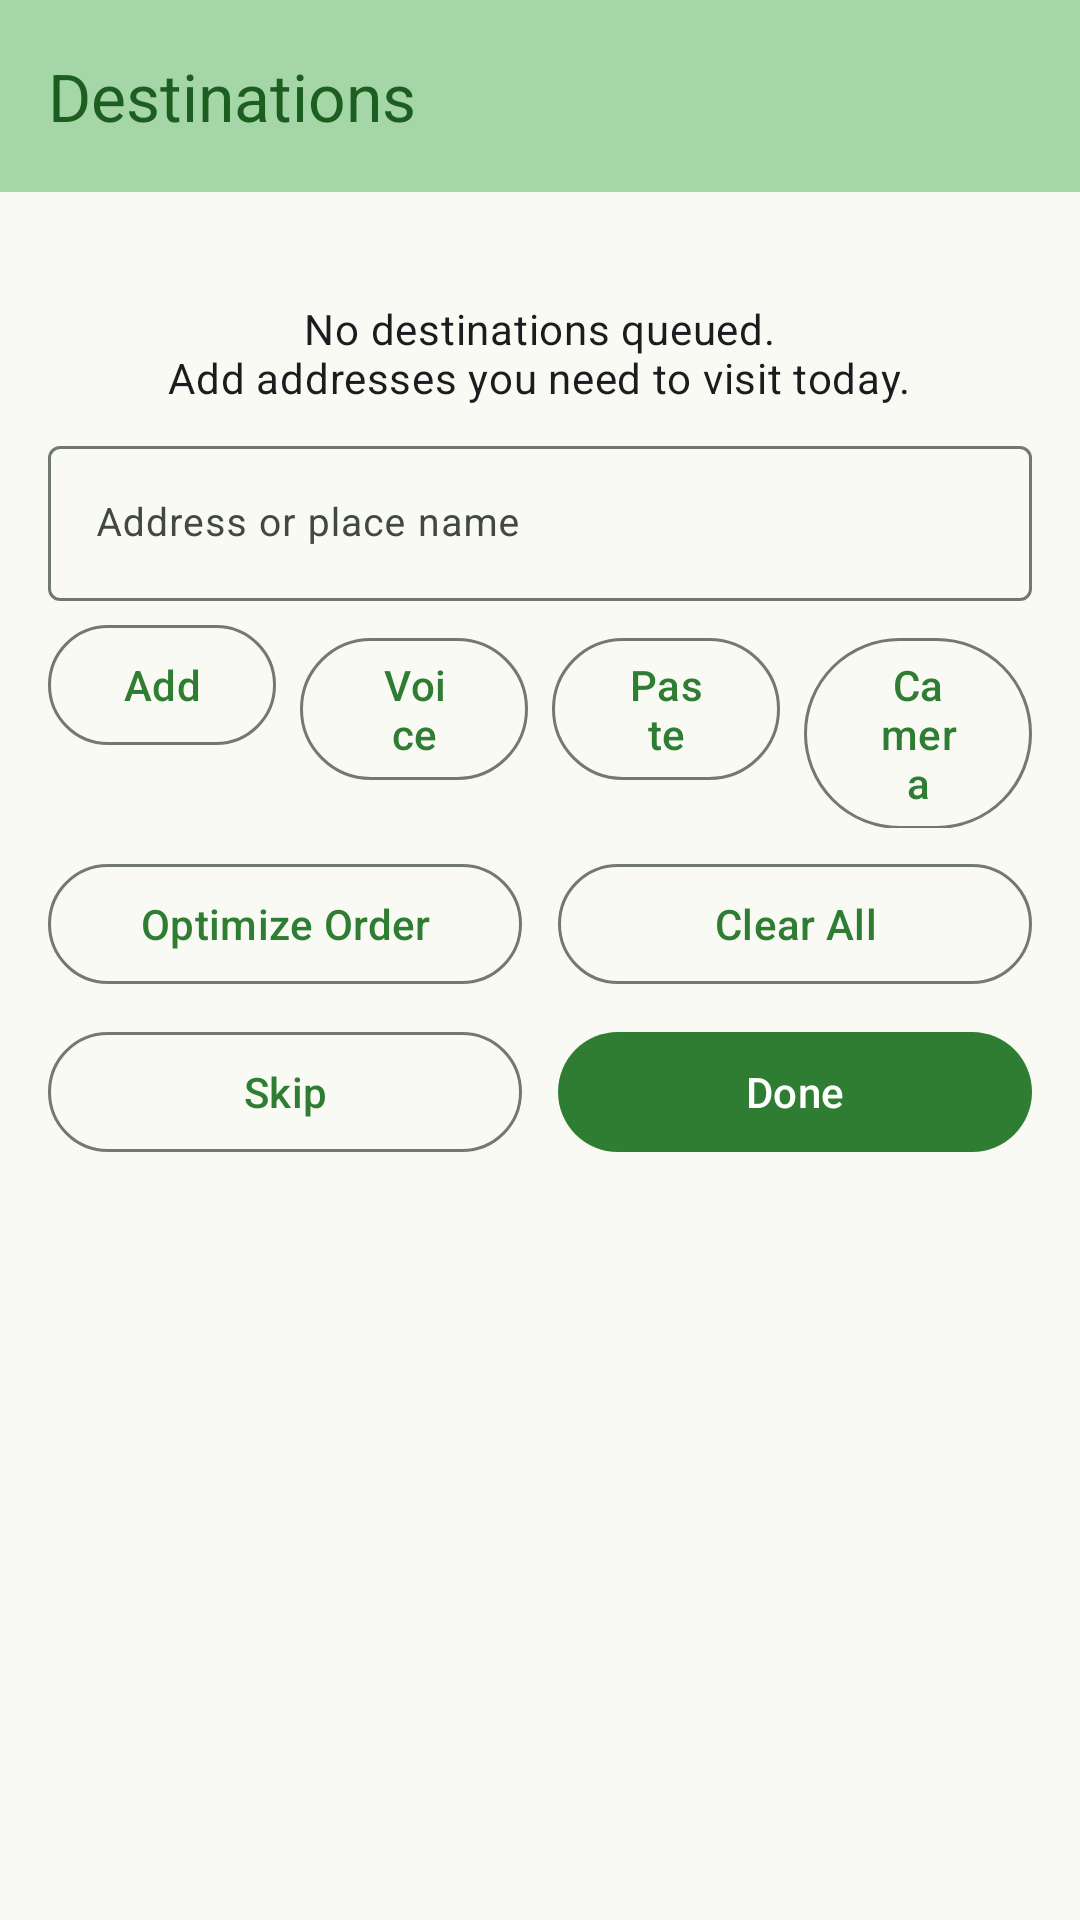

Reconstruct the res/layout file that produces this screen, plus the resources it refers to.
<!-- AndroidManifest.xml: application theme Theme.RouteMe -->
<!-- res/layout/activity_destinations.xml -->
<?xml version="1.0" encoding="utf-8"?>
<LinearLayout xmlns:android="http://schemas.android.com/apk/res/android"
    xmlns:app="http://schemas.android.com/apk/res-auto"
    android:layout_width="match_parent"
    android:layout_height="match_parent"
    android:orientation="vertical">

    <com.google.android.material.appbar.MaterialToolbar
        android:id="@+id/topToolbar"
        android:layout_width="match_parent"
        android:layout_height="wrap_content"
        android:minHeight="?attr/actionBarSize"
        android:background="?attr/colorPrimaryContainer"
        app:popupTheme="@style/ThemeOverlay.RouteMe.PopupMenu"
        app:title="@string/screen_destinations_title"
        app:titleTextColor="?attr/colorOnPrimaryContainer" />

    <LinearLayout
        android:layout_width="match_parent"
        android:layout_height="0dp"
        android:layout_weight="1"
        android:orientation="vertical"
        android:padding="16dp">

        <TextView
            android:id="@+id/activeDestinationText"
            android:layout_width="match_parent"
            android:layout_height="wrap_content"
            android:paddingBottom="8dp"
            android:textAppearance="@style/TextAppearance.Material3.BodyMedium"
            android:textStyle="bold"
            android:visibility="gone" />

        <TextView
            android:id="@+id/dragHintText"
            android:layout_width="match_parent"
            android:layout_height="wrap_content"
            android:paddingBottom="8dp"
            android:text="@string/dialog_dest_drag_hint"
            android:textAppearance="@style/TextAppearance.Material3.BodySmall"
            android:visibility="gone" />

        <TextView
            android:id="@+id/emptyText"
            android:layout_width="wrap_content"
            android:layout_height="wrap_content"
            android:layout_gravity="center_horizontal"
            android:layout_marginTop="20dp"
            android:gravity="center"
            android:text="@string/dialog_dest_empty"
            android:textAppearance="@style/TextAppearance.Material3.BodyMedium" />

        <androidx.recyclerview.widget.RecyclerView
            android:id="@+id/destinationRecyclerView"
            android:layout_width="match_parent"
            android:layout_height="0dp"
            android:layout_weight="1"
            android:clipToPadding="false"
            android:paddingTop="4dp"
            android:paddingBottom="8dp"
            android:visibility="gone" />

        
        <com.google.android.material.textfield.TextInputLayout
            android:id="@+id/addressInputLayout"
            style="@style/Widget.Material3.TextInputLayout.OutlinedBox"
            android:layout_width="match_parent"
            android:layout_height="wrap_content"
            android:layout_marginTop="8dp"
            android:hint="@string/dialog_dest_add_hint">

            <com.google.android.material.textfield.TextInputEditText
                android:id="@+id/addressInput"
                android:layout_width="match_parent"
                android:layout_height="wrap_content"
                android:inputType="textPostalAddress"
                android:textSize="13sp" />
        </com.google.android.material.textfield.TextInputLayout>

        <LinearLayout
            android:layout_width="match_parent"
            android:layout_height="wrap_content"
            android:layout_marginTop="4dp"
            android:layout_marginBottom="8dp"
            android:orientation="horizontal">

            <com.google.android.material.button.MaterialButton
                android:id="@+id/addButton"
                style="?attr/materialButtonOutlinedStyle"
                android:layout_width="0dp"
                android:layout_height="wrap_content"
                android:layout_marginEnd="4dp"
                android:layout_weight="1"
                android:text="@string/dest_add_label" />

            <com.google.android.material.button.MaterialButton
                android:id="@+id/voiceButton"
                style="?attr/materialButtonOutlinedStyle"
                android:layout_width="0dp"
                android:layout_height="wrap_content"
                android:layout_marginStart="4dp"
                android:layout_marginEnd="4dp"
                android:layout_weight="1"
                android:text="@string/dialog_dest_voice" />

            <com.google.android.material.button.MaterialButton
                android:id="@+id/pasteButton"
                style="?attr/materialButtonOutlinedStyle"
                android:layout_width="0dp"
                android:layout_height="wrap_content"
                android:layout_marginStart="4dp"
                android:layout_marginEnd="4dp"
                android:layout_weight="1"
                android:text="@string/dialog_dest_paste" />

            <com.google.android.material.button.MaterialButton
                android:id="@+id/cameraButton"
                style="?attr/materialButtonOutlinedStyle"
                android:layout_width="0dp"
                android:layout_height="wrap_content"
                android:layout_marginStart="4dp"
                android:layout_weight="1"
                android:text="@string/dialog_dest_camera" />
        </LinearLayout>

        <LinearLayout
            android:layout_width="match_parent"
            android:layout_height="wrap_content"
            android:orientation="horizontal">

            <com.google.android.material.button.MaterialButton
                android:id="@+id/optimizeButton"
                style="?attr/materialButtonOutlinedStyle"
                android:layout_width="0dp"
                android:layout_height="wrap_content"
                android:layout_marginEnd="6dp"
                android:layout_weight="1"
                android:text="@string/dialog_dest_optimize" />

            <com.google.android.material.button.MaterialButton
                android:id="@+id/clearButton"
                style="?attr/materialButtonOutlinedStyle"
                android:layout_width="0dp"
                android:layout_height="wrap_content"
                android:layout_marginStart="6dp"
                android:layout_weight="1"
                android:text="@string/dialog_dest_clear" />
        </LinearLayout>

        <LinearLayout
            android:layout_width="match_parent"
            android:layout_height="wrap_content"
            android:layout_marginTop="8dp"
            android:orientation="horizontal">

            <com.google.android.material.button.MaterialButton
                android:id="@+id/skipButton"
                style="?attr/materialButtonOutlinedStyle"
                android:layout_width="0dp"
                android:layout_height="wrap_content"
                android:layout_marginEnd="6dp"
                android:layout_weight="1"
                android:text="@string/btn_skip" />

            <com.google.android.material.button.MaterialButton
                android:id="@+id/doneButton"
                android:layout_width="0dp"
                android:layout_height="wrap_content"
                android:layout_marginStart="6dp"
                android:layout_weight="1"
                android:text="@string/screen_destinations_done" />
        </LinearLayout>
    </LinearLayout>

</LinearLayout>
<!-- resources referenced by this layout -->
<resources>
  <string name="btn_skip">Skip</string>
  <string name="dest_add_label">Add</string>
  <string name="dialog_dest_add_hint">Address or place name</string>
  <string name="dialog_dest_camera">Camera</string>
  <string name="dialog_dest_clear">Clear All</string>
  <string name="dialog_dest_drag_hint">Long-press and drag to reorder manually.</string>
  <string name="dialog_dest_empty">No destinations queued.\nAdd addresses you need to visit today.</string>
  <string name="dialog_dest_optimize">Optimize Order</string>
  <string name="dialog_dest_paste">Paste</string>
  <string name="dialog_dest_voice">Voice</string>
  <string name="screen_destinations_done">Done</string>
  <string name="screen_destinations_title">Destinations</string>
  <style name="ThemeOverlay.RouteMe.PopupMenu" parent="ThemeOverlay.Material3.Light" />
  <style name="Theme.RouteMe" parent="Base.Theme.RouteMe" />
  <style name="Base.Theme.RouteMe" parent="Theme.Material3.DayNight.NoActionBar">
          
          <item name="colorPrimary">@color/md_theme_light_primary</item>
          <item name="colorOnPrimary">@color/md_theme_light_onPrimary</item>
          <item name="colorPrimaryContainer">@color/md_theme_light_primaryContainer</item>
          <item name="colorOnPrimaryContainer">@color/md_theme_light_onPrimaryContainer</item>
          <item name="colorSecondary">@color/md_theme_light_secondary</item>
          <item name="colorOnSecondary">@color/md_theme_light_onSecondary</item>
          <item name="colorSecondaryContainer">@color/md_theme_light_secondaryContainer</item>
          <item name="colorOnSecondaryContainer">@color/md_theme_light_onSecondaryContainer</item>
          <item name="colorTertiary">@color/md_theme_light_tertiary</item>
          <item name="colorOnTertiary">@color/md_theme_light_onTertiary</item>
          <item name="colorTertiaryContainer">@color/md_theme_light_tertiaryContainer</item>
          <item name="colorOnTertiaryContainer">@color/md_theme_light_onTertiaryContainer</item>
          <item name="android:colorBackground">@color/md_theme_light_surface</item>
          <item name="colorOnBackground">@color/md_theme_light_onSurface</item>
          <item name="colorSurface">@color/md_theme_light_surface</item>
          <item name="colorOnSurface">@color/md_theme_light_onSurface</item>
          <item name="colorSurfaceVariant">@color/md_theme_light_surfaceVariant</item>
          <item name="colorOnSurfaceVariant">@color/md_theme_light_onSurfaceVariant</item>
          <item name="colorOutline">@color/md_theme_light_outline</item>
      </style>
  <color name="md_theme_light_primary">#2E7D32</color>
  <color name="md_theme_light_onPrimary">#FFFFFF</color>
  <color name="md_theme_light_primaryContainer">#A5D6A7</color>
  <color name="md_theme_light_onPrimaryContainer">#1B5E20</color>
  <color name="md_theme_light_secondary">#F57F17</color>
  <color name="md_theme_light_onSecondary">#FFFFFF</color>
  <color name="md_theme_light_secondaryContainer">#FFF9C4</color>
  <color name="md_theme_light_onSecondaryContainer">#3E2723</color>
  <color name="md_theme_light_tertiary">#00695C</color>
  <color name="md_theme_light_onTertiary">#FFFFFF</color>
  <color name="md_theme_light_tertiaryContainer">#B2DFDB</color>
  <color name="md_theme_light_onTertiaryContainer">#004D40</color>
  <color name="md_theme_light_surface">#F9FAF4</color>
  <color name="md_theme_light_onSurface">#1A1C18</color>
  <color name="md_theme_light_surfaceVariant">#DEE5D9</color>
  <color name="md_theme_light_onSurfaceVariant">#424940</color>
  <color name="md_theme_light_outline">#727970</color>
</resources>
